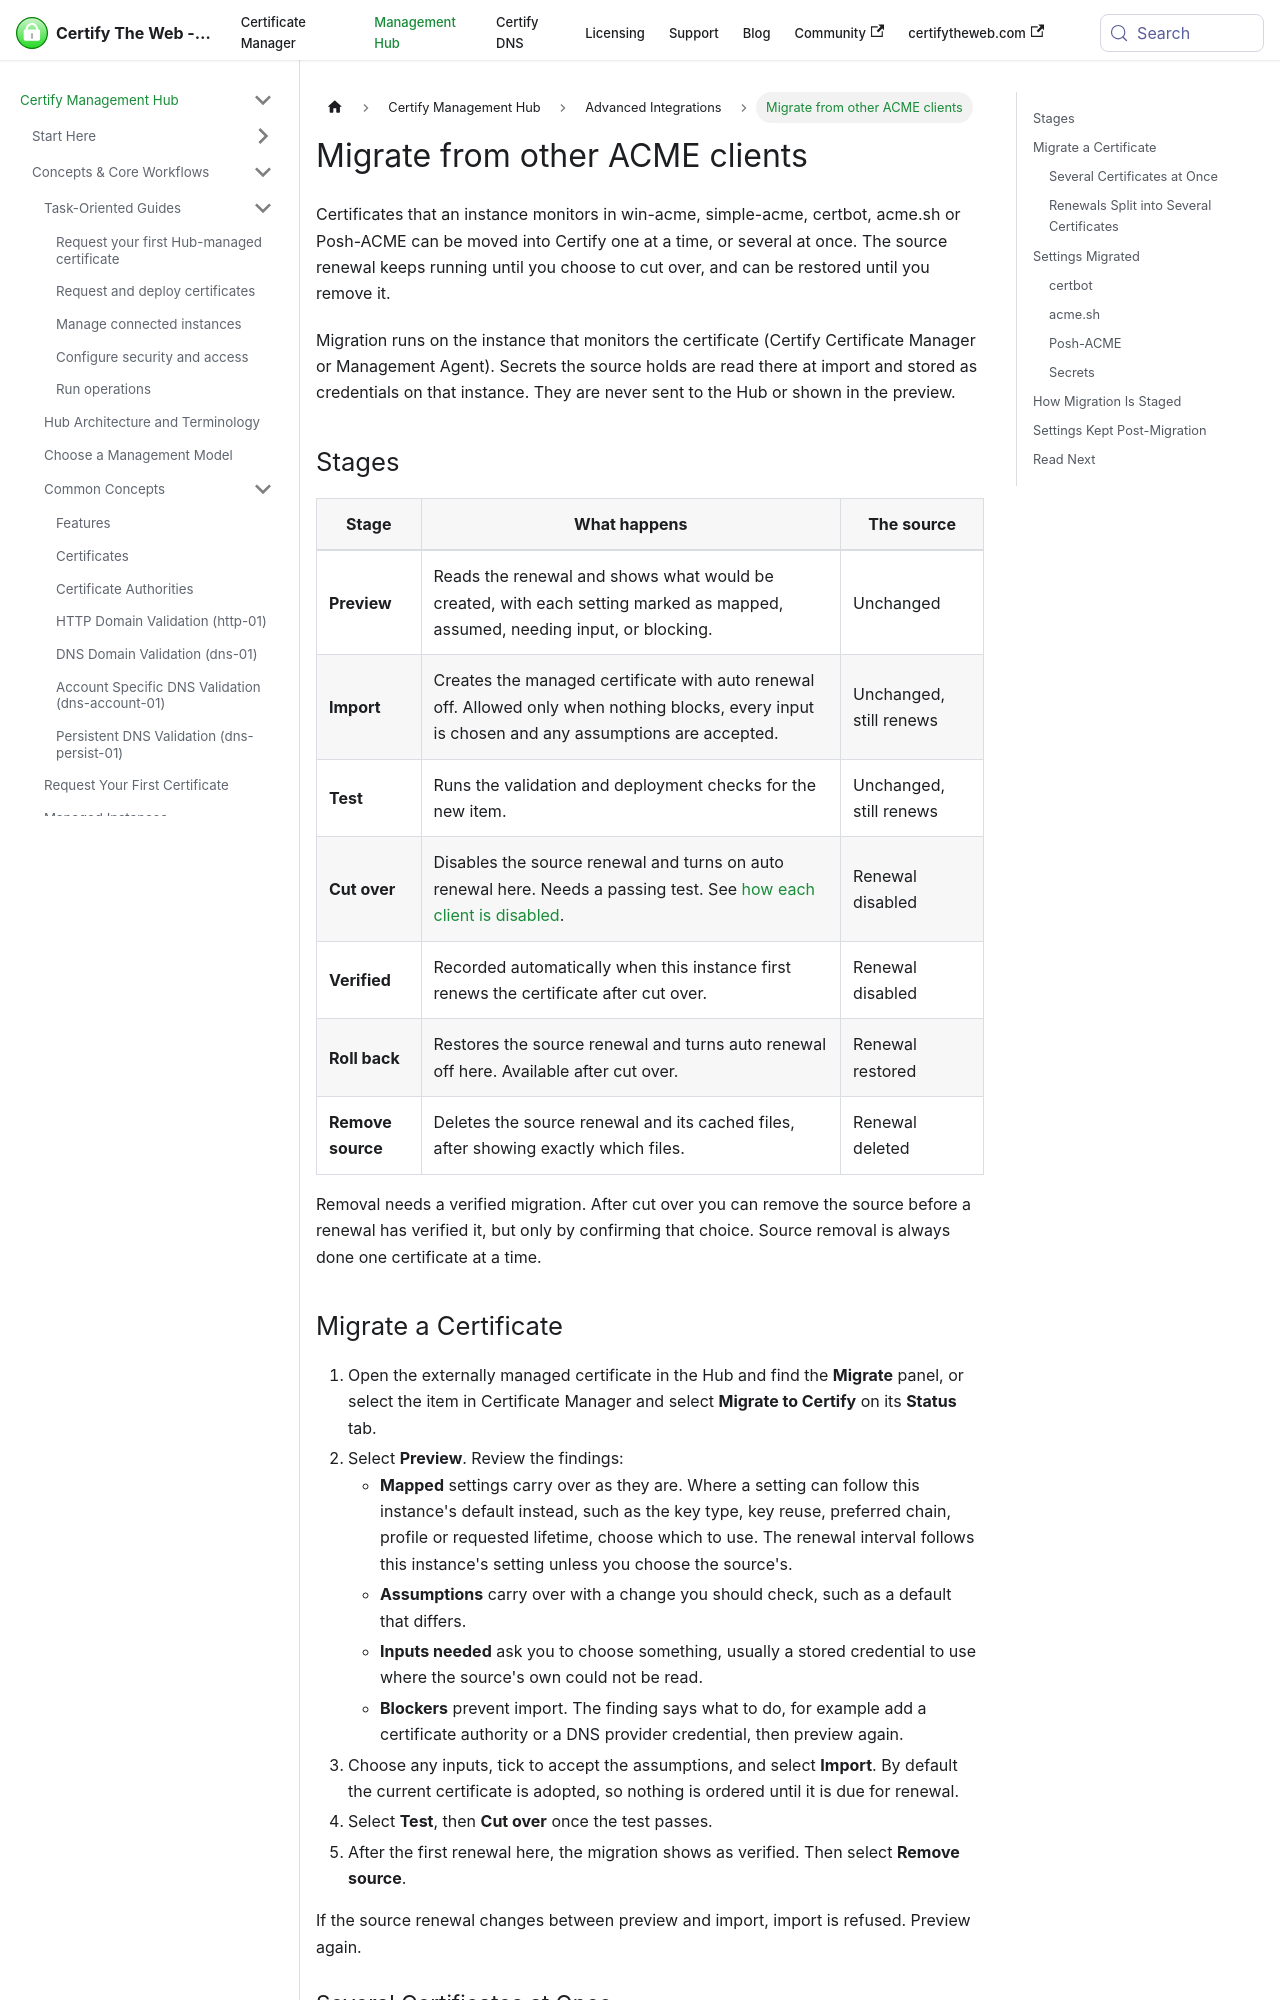

repository: webprofusion/certify-docs · page: docs/hub/guides/migrate-from-win-acme/index.html · generator: docusaurus

---
title: Migrate from other ACME clients
description: Move certificates renewed by win-acme, simple-acme, certbot, acme.sh or Posh-ACME into Certify, with a preview of what maps, a test before anything changes in the source, cut over, roll back and removal of the source renewal.
---

# Migrate from other ACME clients

Certificates that an instance monitors in win-acme, simple-acme, certbot, acme.sh or Posh-ACME can be moved into Certify one at a time, or several at once. The source renewal keeps running until you choose to cut over, and can be restored until you remove it.

Migration runs on the instance that monitors the certificate (Certify Certificate Manager or Management Agent). Secrets the source holds are read there at import and stored as credentials on that instance. They are never sent to the Hub or shown in the preview.

## Stages

| Stage | What happens | The source |
| --- | --- | --- |
| **Preview** | Reads the renewal and shows what would be created, with each setting marked as mapped, assumed, needing input, or blocking. | Unchanged |
| **Import** | Creates the managed certificate with auto renewal off. Allowed only when nothing blocks, every input is chosen and any assumptions are accepted. | Unchanged, still renews |
| **Test** | Runs the validation and deployment checks for the new item. | Unchanged, still renews |
| **Cut over** | Disables the source renewal and turns on auto renewal here. Needs a passing test. See [how each client is disabled](#how-each-client-is-disabled). | Renewal disabled |
| **Verified** | Recorded automatically when this instance first renews the certificate after cut over. | Renewal disabled |
| **Roll back** | Restores the source renewal and turns auto renewal off here. Available after cut over. | Renewal restored |
| **Remove source** | Deletes the source renewal and its cached files, after showing exactly which files. | Renewal deleted |

Removal needs a verified migration. After cut over you can remove the source before a renewal has verified it, but only by confirming that choice. Source removal is always done one certificate at a time.
